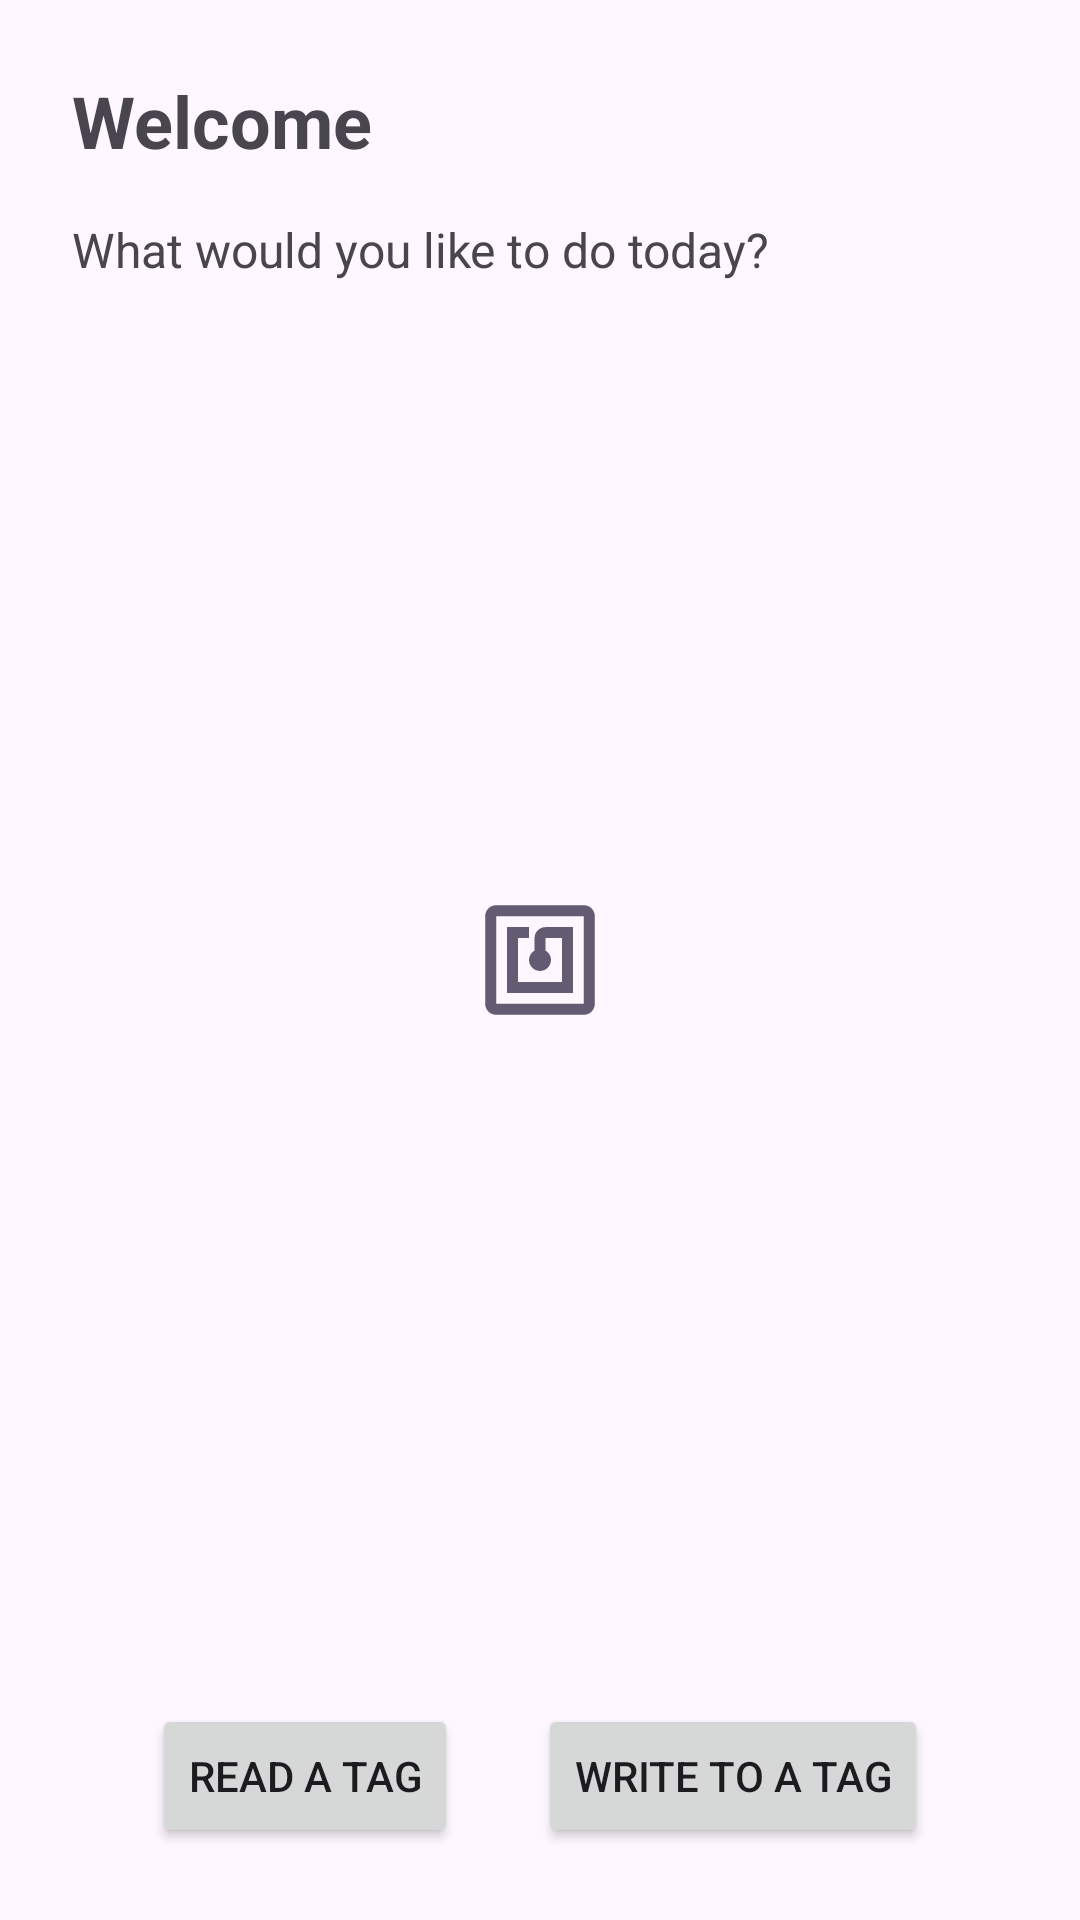

This screen was rendered from an Android layout file. Write that file and the resources it references.
<!-- AndroidManifest.xml: application theme Theme.NFCToolkit -->
<!-- res/layout/activity_main.xml -->
<?xml version="1.0" encoding="utf-8"?>
<androidx.constraintlayout.widget.ConstraintLayout xmlns:android="http://schemas.android.com/apk/res/android"
    xmlns:app="http://schemas.android.com/apk/res-auto"
    xmlns:tools="http://schemas.android.com/tools"
    android:id="@+id/main"
    android:layout_width="match_parent"
    android:layout_height="match_parent"
    tools:context=".MainActivity">

    <TextView
        android:id="@+id/title"
        android:layout_width="wrap_content"
        android:layout_height="wrap_content"
        android:layout_marginStart="24dp"
        android:layout_marginTop="24dp"
        android:text="@string/welcome"
        android:textSize="24sp"
        android:textStyle="bold"
        app:layout_constraintStart_toStartOf="parent"
        app:layout_constraintTop_toTopOf="parent" />

    <TextView
        android:id="@+id/headerText"
        android:layout_width="wrap_content"
        android:layout_height="wrap_content"
        android:layout_marginStart="24dp"
        android:layout_marginTop="16dp"
        android:text="@string/welcome_desc"
        android:textSize="16sp"
        app:layout_constraintStart_toStartOf="parent"
        app:layout_constraintTop_toBottomOf="@+id/title" />

    <ImageView
        android:id="@+id/nfcIcon"
        android:layout_width="wrap_content"
        android:layout_height="wrap_content"
        android:contentDescription="@string/nfc_icon"
        app:layout_constraintBottom_toBottomOf="parent"
        app:layout_constraintEnd_toEndOf="parent"
        app:layout_constraintHorizontal_bias="0.5"
        app:layout_constraintStart_toStartOf="parent"
        app:layout_constraintTop_toTopOf="parent"
        app:layout_constraintVertical_bias="0.5"
        app:srcCompat="@drawable/ic_launcher_foreground"
        app:tint="?colorSecondary" />

    <Button
        android:id="@+id/readButton"
        android:layout_width="wrap_content"
        android:layout_height="wrap_content"
        android:layout_marginStart="24dp"
        android:layout_marginBottom="24dp"
        android:text="@string/read_a_tag"
        app:layout_constraintBottom_toBottomOf="parent"
        app:layout_constraintEnd_toStartOf="@+id/writeButton"
        app:layout_constraintHorizontal_bias="0.5"
        app:layout_constraintStart_toStartOf="parent" />

    <Button
        android:id="@+id/writeButton"
        android:layout_width="wrap_content"
        android:layout_height="wrap_content"
        android:layout_marginEnd="24dp"
        android:layout_marginBottom="24dp"
        android:text="@string/write_to_a_tag"
        app:layout_constraintBottom_toBottomOf="parent"
        app:layout_constraintEnd_toEndOf="parent"
        app:layout_constraintHorizontal_bias="0.5"
        app:layout_constraintStart_toEndOf="@+id/readButton" />

</androidx.constraintlayout.widget.ConstraintLayout>
<!-- resources referenced by this layout -->
<resources>
  <!-- drawable ic_launcher_foreground (drawable) -->
  <vector xmlns:android="http://schemas.android.com/apk/res/android"
      android:width="108dp"
      android:height="108dp"
      android:viewportWidth="24"
      android:viewportHeight="24"
      android:tint="#FFFFFF">
    <group android:scaleX="0.406"
        android:scaleY="0.406"
        android:translateX="7.128"
        android:translateY="7.128">
      <path
          android:fillColor="@android:color/white"
          android:pathData="M20,2L4,2c-1.1,0 -2,0.9 -2,2v16c0,1.1 0.9,2 2,2h16c1.1,0 2,-0.9 2,-2L22,4c0,-1.1 -0.9,-2 -2,-2zM20,20L4,20L4,4h16v16zM18,6h-5c-1.1,0 -2,0.9 -2,2v2.28c-0.6,0.35 -1,0.98 -1,1.72 0,1.1 0.9,2 2,2s2,-0.9 2,-2c0,-0.74 -0.4,-1.38 -1,-1.72L13,8h3v8L8,16L8,8h2L10,6L6,6v12h12L18,6z"/>
    </group>
  </vector>
  <string name="nfc_icon">NFC icon</string>
  <string name="read_a_tag">Read a tag</string>
  <string name="welcome">Welcome</string>
  <string name="welcome_desc">What would you like to do today?</string>
  <string name="write_to_a_tag">Write to a tag</string>
  <style name="Theme.NFCToolkit" parent="Base.Theme.NFCToolkit" />
  <style name="Base.Theme.NFCToolkit" parent="Theme.Material3.DayNight.NoActionBar">
          
          ç
      </style>
</resources>
